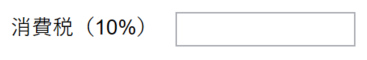
Task: UiPath REFramework Template
Workflow: 登録処理

Step 1 [try]: type [in_TaxValue.ToString] into 'notonustb' in window 'UiPath ERPデモシステム' (uipathデモアプリ_ログイン画面.exe)
